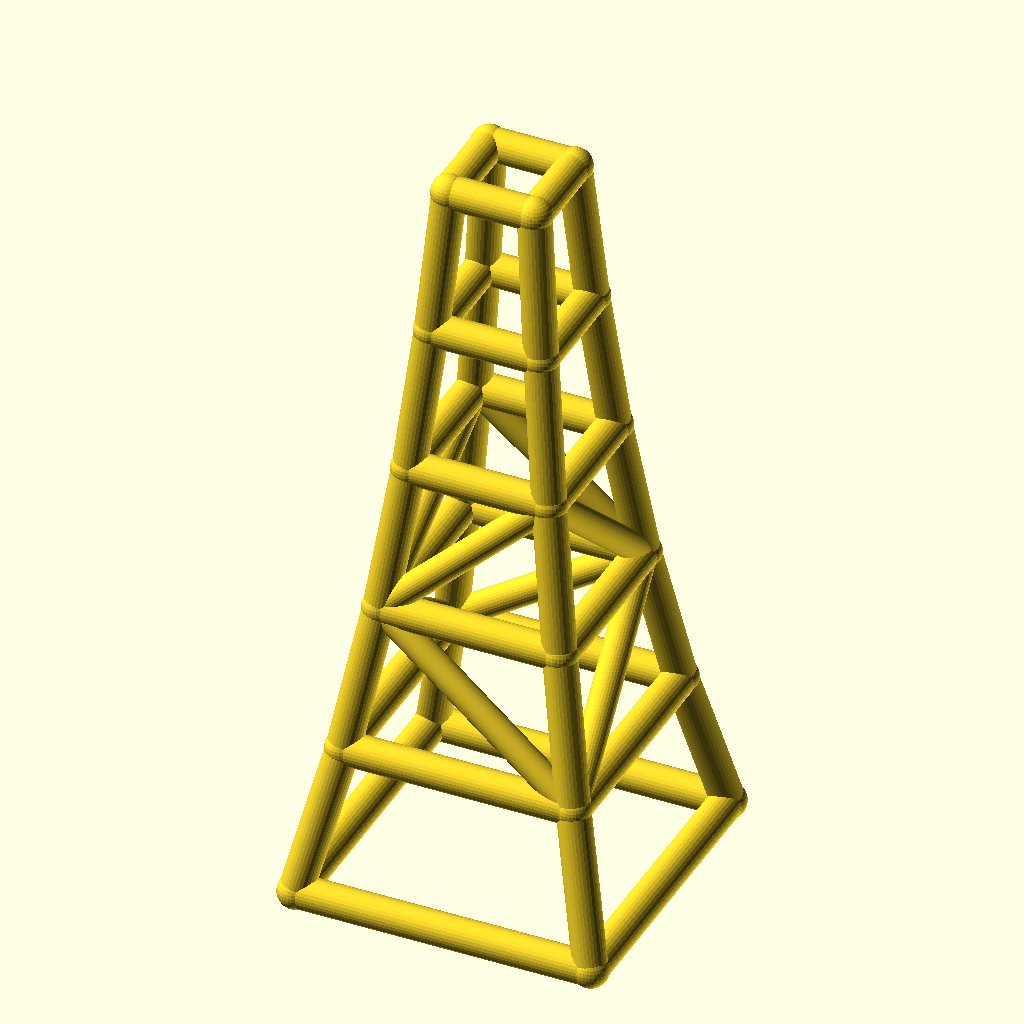
Cell 1 — every parameter at its default value.
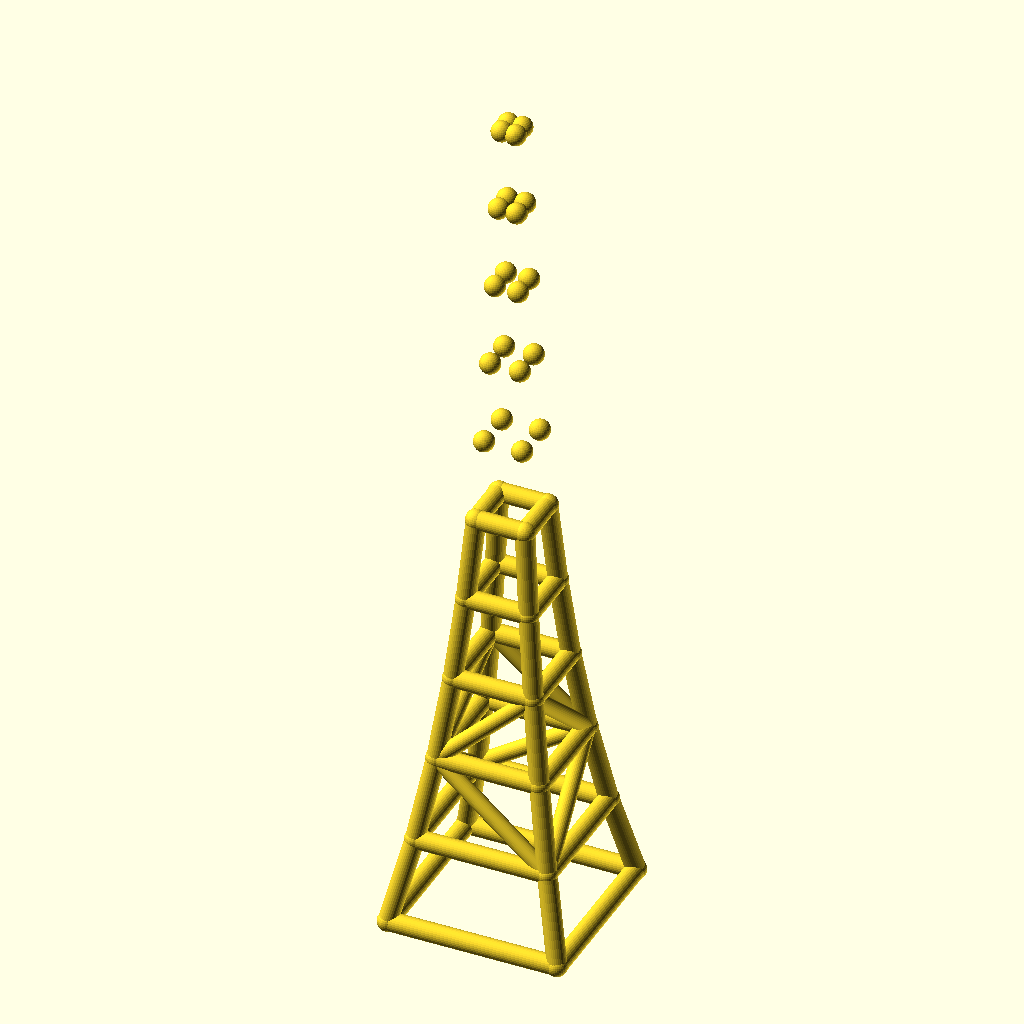
Cell 2: levels = 10 (everything else at default).
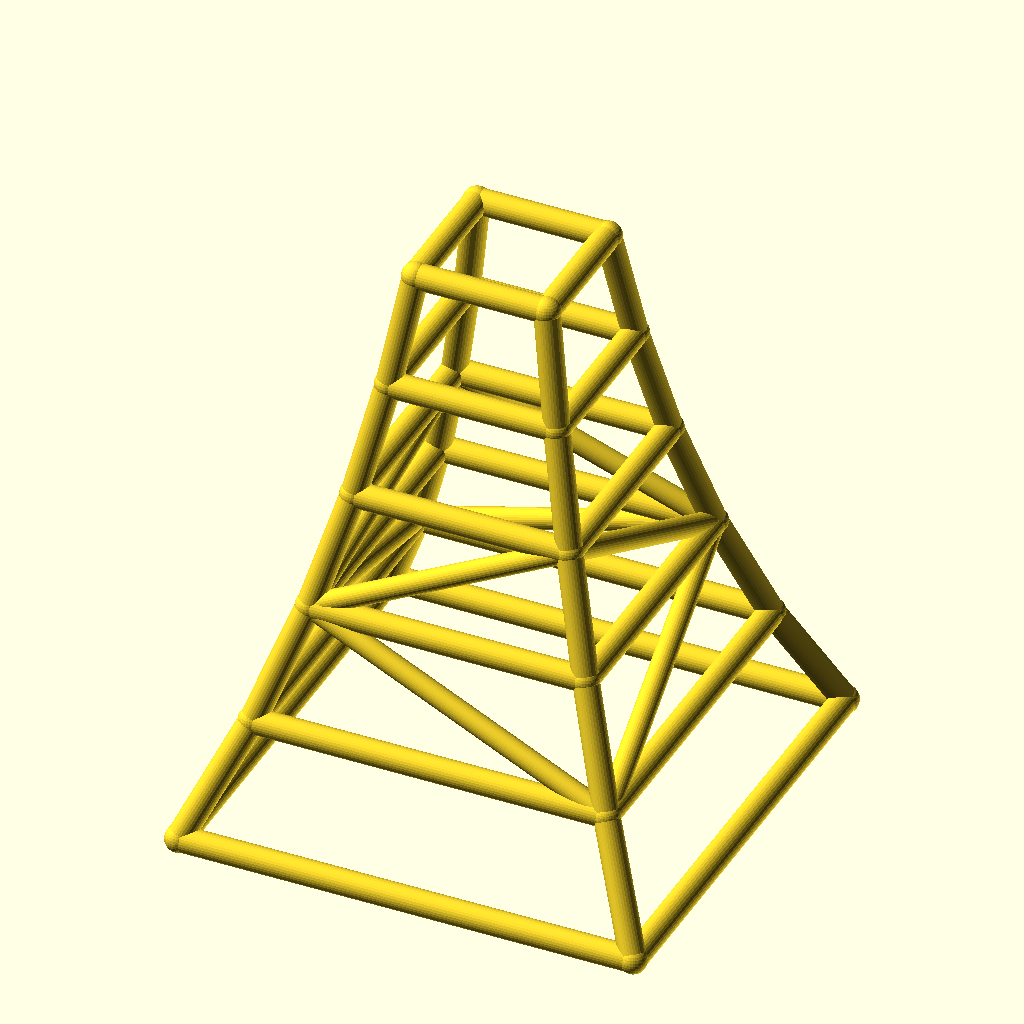
Cell 3: the same model with base_w = 180.
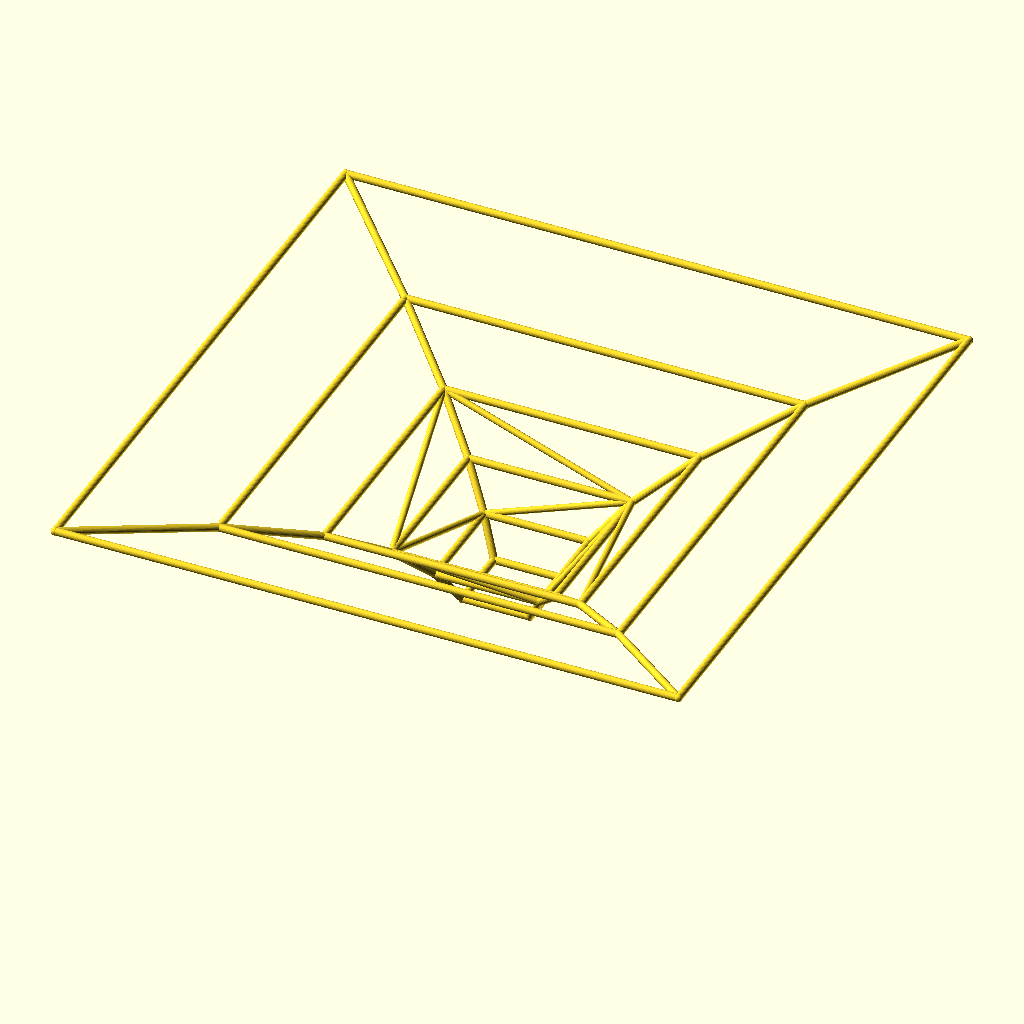
Cell 4 — taper set to 1.56, the other parameters unchanged.
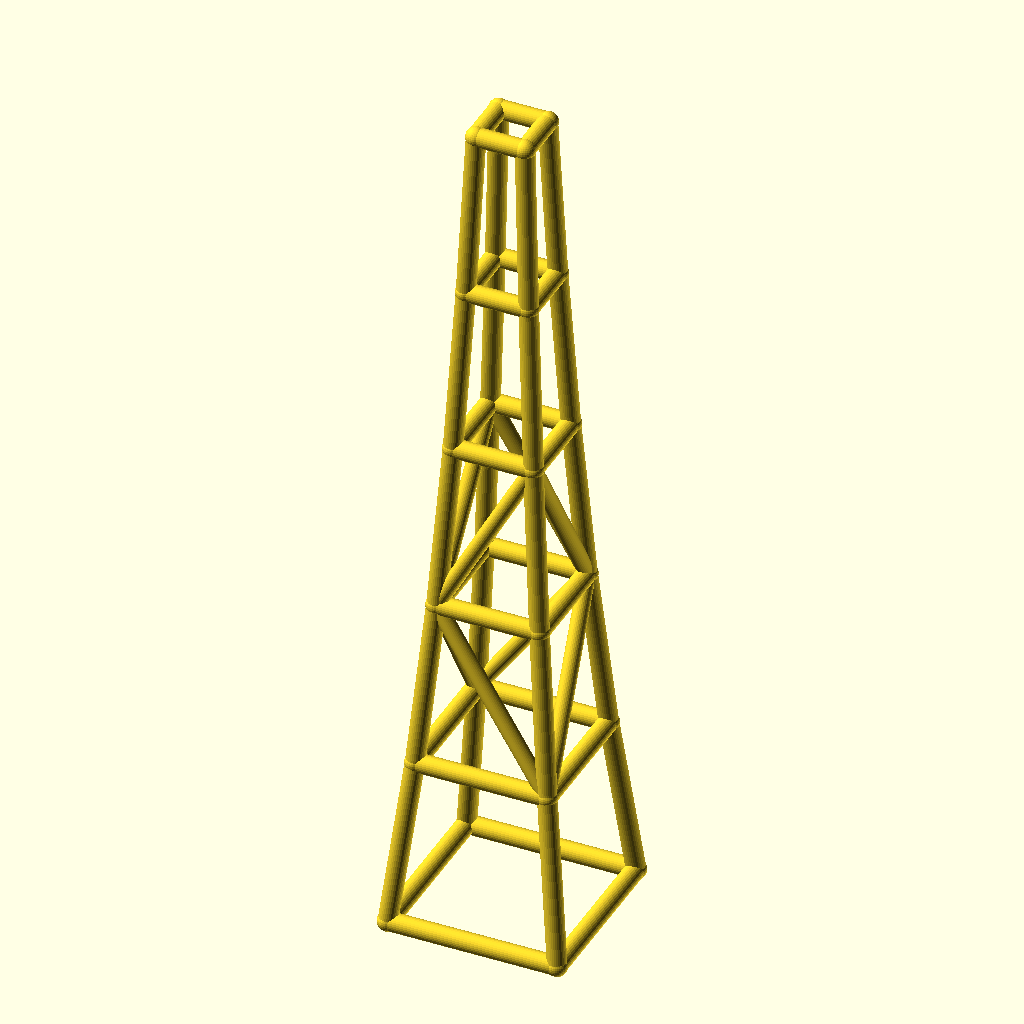
Cell 5: the same model with level_h = 90.
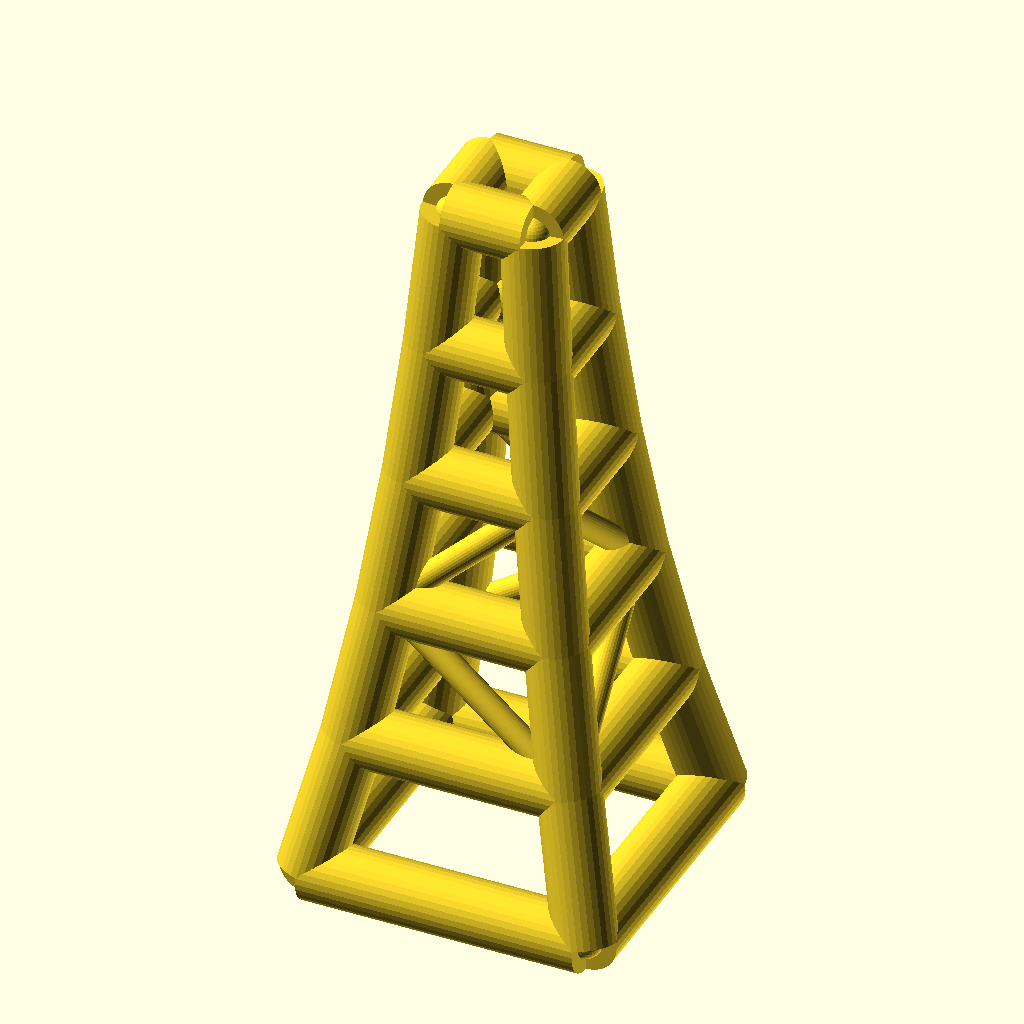
Cell 6: the same model with leg_r = 10.
The same orthographic view direction (rotation 55°, 0°, 25°; colour scheme Cornfield) for every cell, with the view re-fitted per cell, so scale and position can differ between cells.
OpenSCAD source file optional_data/data/wire2/masttowers/scene_0174.scad:
$fn = 32;

// ----------------------------------------------------------------------
// Tapered four-leg tower: 5 levels, base 90 mm, taper 0.78 per level
// ----------------------------------------------------------------------

// --- parameters (mm) ---
levels = 5;               // number of tower levels
base_w = 90;              // bottom ring width (X and Y)
taper = 0.78;             // ring width multiplier per level
level_h = 45;             // height of one level
leg_r = 5;                // leg / ring member radius
brace_r = 4.2;            // diagonal brace radius
joint_r = 5.4;            // joint ball radius

bbox_x = base_w + 2 * joint_r;  // overall X, joints included
bbox_y = base_w + 2 * joint_r;  // overall Y, joints included
bbox_z = levels * level_h + 2 * joint_r;  // overall Z, joints included
leg_d = 2 * leg_r;  // leg / ring stock diameter
brace_d = 2 * brace_r;  // brace stock diameter
joint_d = 2 * joint_r;  // joint ball diameter
top_w = base_w * pow(taper, levels);  // width of the top ring
nodes = [for (lvl = [0 : levels], sx = [-1, 1], sy = [-1, 1]) [sx * base_w * pow(taper, lvl) / 2, sy * base_w * pow(taper, lvl) / 2, lvl * level_h]];

module member(a, b, r) {
  /* round stock from joint a to joint b, ends buried in the joint balls */
  d = b - a;
  length = norm(d);
  translate(a) rotate([0, acos(d[2] / length), atan2(d[1], d[0])])
    cylinder(h = length, r = r);
}

module joint(p, r) {
  /* ball at the joint centre, fatter than every member meeting there */
  translate(p) sphere(r = r);
}

/* members - each call is one graph edge */
member(nodes[0], nodes[4], leg_r);
member(nodes[1], nodes[5], leg_r);
member(nodes[2], nodes[6], leg_r);
member(nodes[3], nodes[7], leg_r);
member(nodes[4], nodes[8], leg_r);
member(nodes[5], nodes[9], leg_r);
member(nodes[6], nodes[10], leg_r);
member(nodes[7], nodes[11], leg_r);
member(nodes[8], nodes[12], leg_r);
member(nodes[9], nodes[13], leg_r);
member(nodes[10], nodes[14], leg_r);
member(nodes[11], nodes[15], leg_r);
member(nodes[12], nodes[16], leg_r);
member(nodes[13], nodes[17], leg_r);
member(nodes[14], nodes[18], leg_r);
member(nodes[15], nodes[19], leg_r);
member(nodes[16], nodes[20], leg_r);
member(nodes[17], nodes[21], leg_r);
member(nodes[18], nodes[22], leg_r);
member(nodes[19], nodes[23], leg_r);
member(nodes[0], nodes[1], leg_r);
member(nodes[2], nodes[3], leg_r);
member(nodes[0], nodes[2], leg_r);
member(nodes[1], nodes[3], leg_r);
member(nodes[4], nodes[5], leg_r);
member(nodes[6], nodes[7], leg_r);
member(nodes[4], nodes[6], leg_r);
member(nodes[5], nodes[7], leg_r);
member(nodes[8], nodes[9], leg_r);
member(nodes[10], nodes[11], leg_r);
member(nodes[8], nodes[10], leg_r);
member(nodes[9], nodes[11], leg_r);
member(nodes[12], nodes[13], leg_r);
member(nodes[14], nodes[15], leg_r);
member(nodes[12], nodes[14], leg_r);
member(nodes[13], nodes[15], leg_r);
member(nodes[16], nodes[17], leg_r);
member(nodes[18], nodes[19], leg_r);
member(nodes[16], nodes[18], leg_r);
member(nodes[17], nodes[19], leg_r);
member(nodes[20], nodes[21], leg_r);
member(nodes[22], nodes[23], leg_r);
member(nodes[20], nodes[22], leg_r);
member(nodes[21], nodes[23], leg_r);
member(nodes[5], nodes[8], brace_r);
member(nodes[6], nodes[11], brace_r);
member(nodes[6], nodes[8], brace_r);
member(nodes[5], nodes[11], brace_r);
member(nodes[8], nodes[13], brace_r);
member(nodes[11], nodes[14], brace_r);
member(nodes[8], nodes[14], brace_r);
member(nodes[11], nodes[13], brace_r);

/* joint balls */
for (p = nodes) joint(p, joint_r);
Parameter table extracted from the source (name, type, default, range or options):
levels: number, default 5
base_w: number, default 90
taper: number, default 0.78
level_h: number, default 45
leg_r: number, default 5
brace_r: number, default 4.2
joint_r: number, default 5.4
